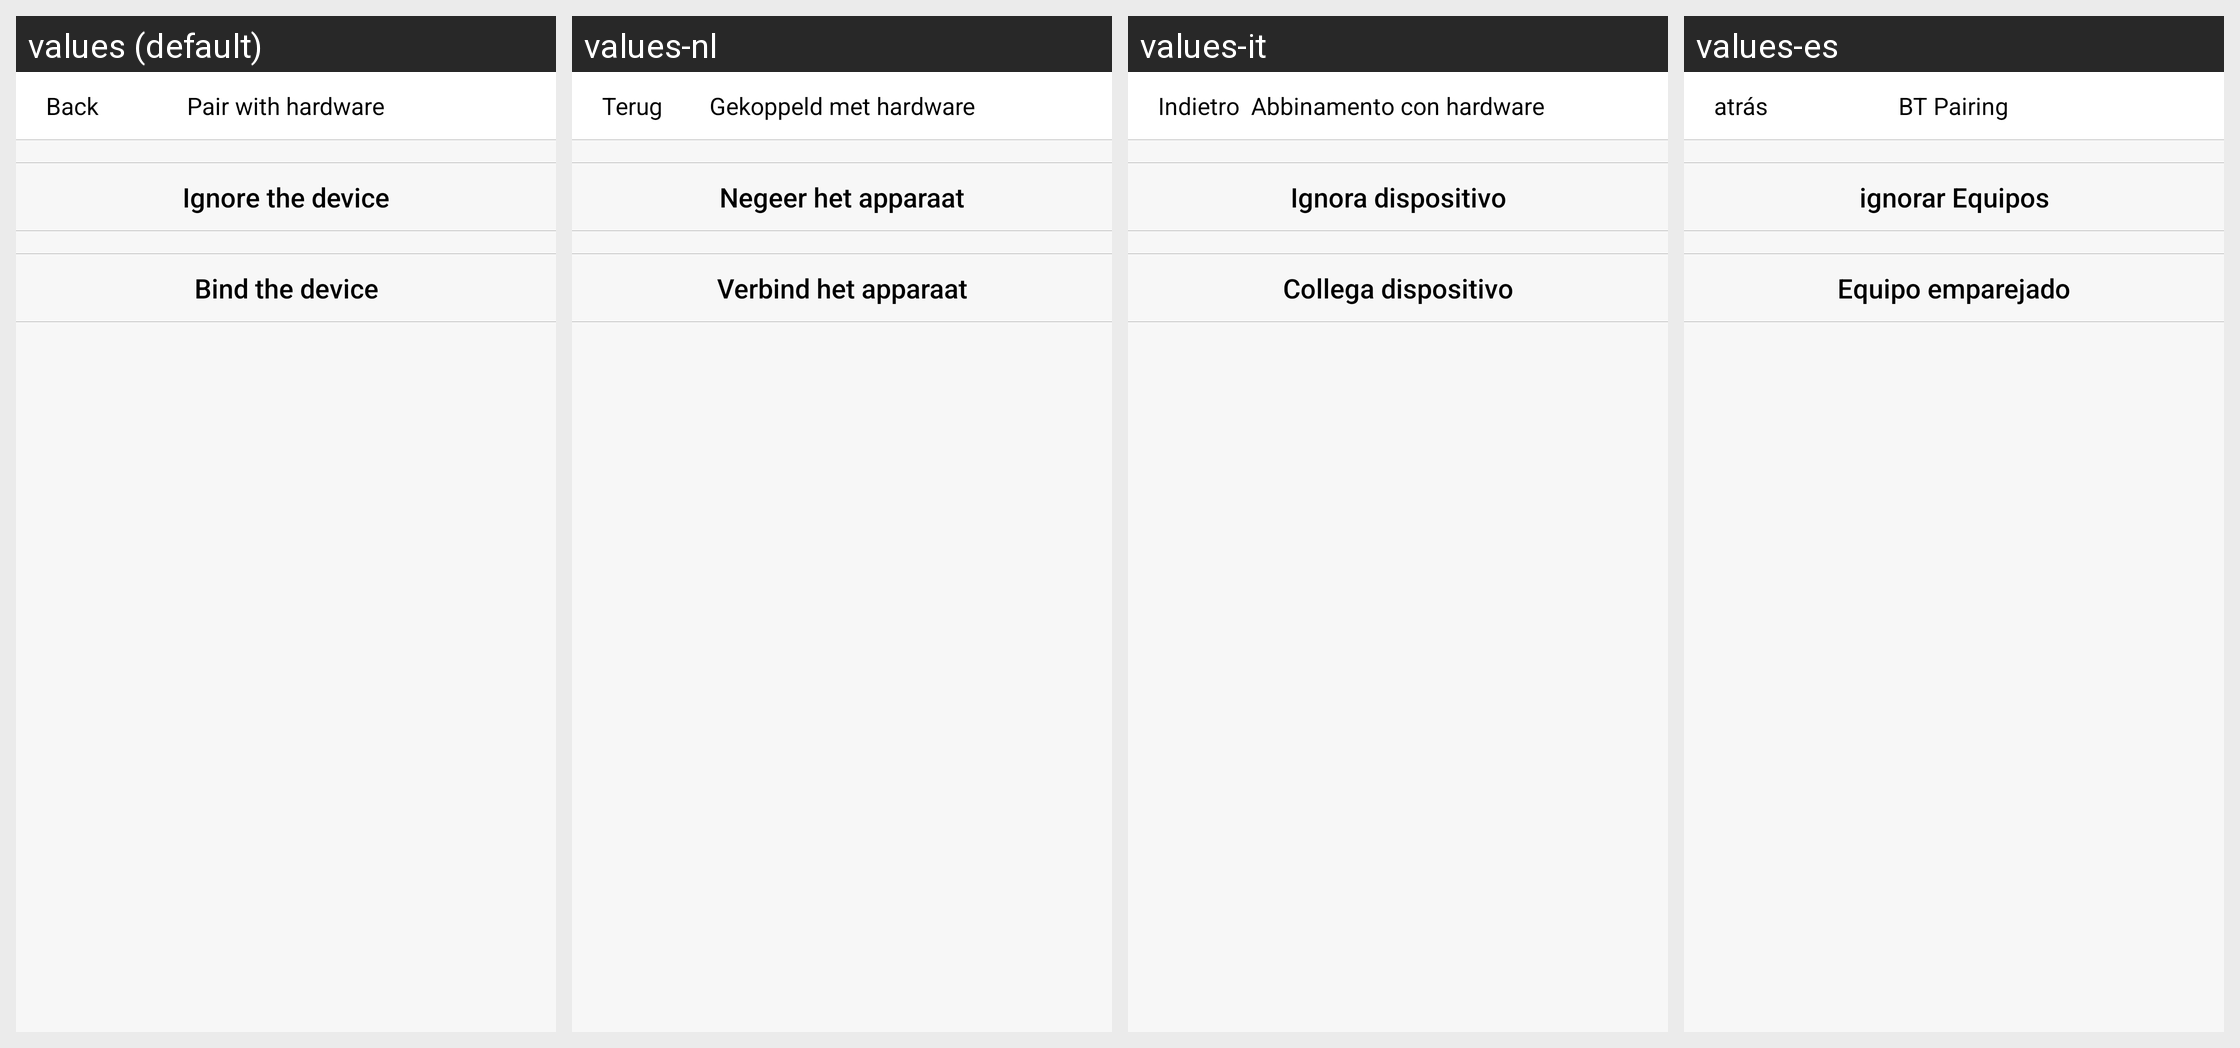

For this localized Android screen grid, give each drawn string resource with its value in every locale shown.
Android screen res/layout/activity_settings_device_bind.xml rendered under 4 locales, left to right: values (default), values-nl, values-it, values-es. Device: Nexus 5 (rendered at 1080×1920; each locale shown at half size, 540×960, under a caption strip naming it); theme Theme.AppCompat.
Other locales in the repository, not shown: values-de, values-fr, values-zh-rCN.
Strings drawn on this screen, with the default value and each locale's value (text and hints the layout hard-codes, and strings that could not be matched under every locale, appear in the picture but are not listed):

all_return_back
  values: Back
  values-nl: Terug
  values-it: Indietro
  values-es: atrás

manage_device_title
  values: Pair with hardware
  values-nl: Gekoppeld met hardware
  values-it: Abbinamento con hardware
  values-es: BT Pairing

ignore_equipment
  values: Ignore the device
  values-nl: Negeer het apparaat
  values-it: Ignora dispositivo
  values-es: ignorar Equipos

binding_equipment
  values: Bind the device
  values-nl: Verbind het apparaat
  values-it: Collega dispositivo
  values-es: Equipo emparejado
